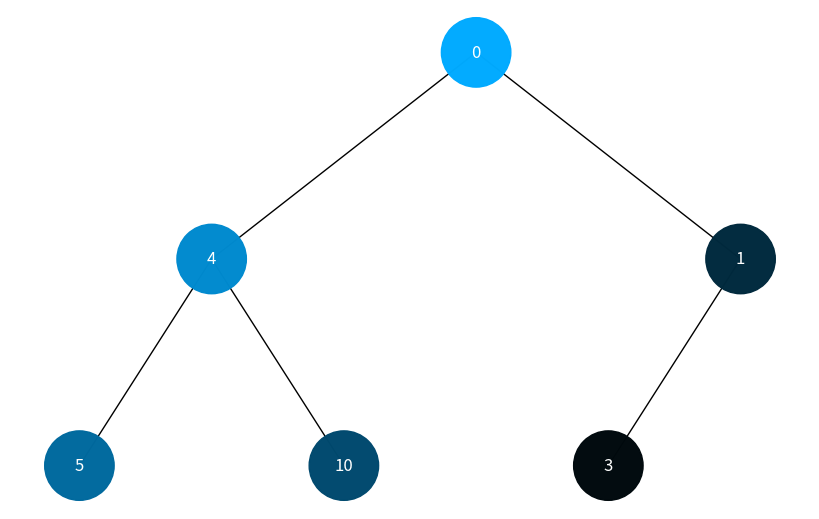
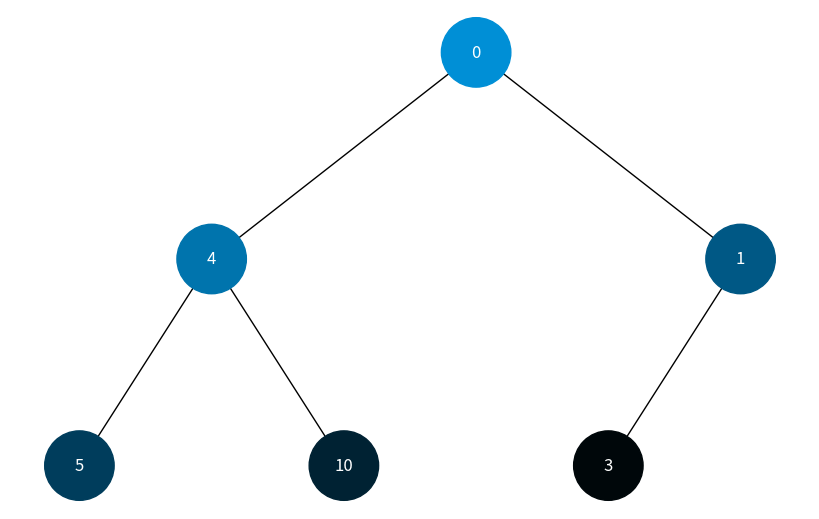

Recreate these plots in Python, in order.
import uuid
import networkx as nx
import matplotlib.pyplot as plt
from collections import deque
from colorsys import hsv_to_rgb

class Node:
    def __init__(self, key, color="skyblue"):
        self.left = None
        self.right = None
        self.val = key
        self.color = color
        self.id = str(uuid.uuid4())

def add_edges(graph, node, pos, x=0, y=0, layer=1):
    if node is not None:
        graph.add_node(node.id, color=node.color, label=node.val)
        if node.left:
            graph.add_edge(node.id, node.left.id)
            l = x - 1 / 2 ** layer
            pos[node.left.id] = (l, y - 1)
            l = add_edges(graph, node.left, pos, x=l, y=y - 1, layer=layer + 1)
        if node.right:
            graph.add_edge(node.id, node.right.id)
            r = x + 1 / 2 ** layer
            pos[node.right.id] = (r, y - 1)
            r = add_edges(graph, node.right, pos, x=r, y=y - 1, layer=layer + 1)
    return graph

def draw_tree(tree_root):
    tree = nx.DiGraph()
    pos = {tree_root.id: (0, 0)}
    tree = add_edges(tree, tree_root, pos)

    colors = [node[1]['color'] for node in tree.nodes(data=True)]
    labels = {node[0]: node[1]['label'] for node in tree.nodes(data=True)}

    plt.figure(figsize=(8, 5))
    nx.draw(tree, pos=pos, labels=labels, arrows=False, node_size=2500, node_color=colors, font_color='white')
    plt.show()

def dfs_with_color_change(node, depth=0, visited=None):
    if visited is None:
        visited = set()

    if node is not None and node not in visited:
        print(f"Visiting Node {node.val}")
        hue = 200.0  # Yellow hue
        saturation = 1.0  # Full saturation
        value = 1.0 - (len(visited) * 0.19)  # Gradually decrease brightness based on traversal order
        alpha = 0.99
        r, g, b = hsv_to_rgb(hue / 360, saturation, value)
        node.color = (r, g, b, alpha)
        visited.add(node)
        dfs_with_color_change(node.left, depth + 1, visited)
        dfs_with_color_change(node.right, depth + 1, visited)
        
def bfs_with_color_change(node):
    if node is None:
        return

    queue = deque([(node, 0)])  # Initialize the queue with the root node and depth 0
    visited = set()  # Keep track of visited nodes
    step = 0  # Counter for BFS steps

    while queue:
        # Increment step counter for each BFS step
        step += 1
        
        current, depth = queue.popleft()  # Dequeue a node and its depth
        if current not in visited:
            print(f"Visiting Node {current.val}")
            hue = 200.0  # Yellow hue
            saturation = 1.0  # Full saturation
            value = 1.0 - (step * 0.16)  # Gradually decrease brightness based on traversal step
            alpha = 1.0
            r, g, b = hsv_to_rgb(hue / 360, saturation, value)
            current.color = (r, g, b, alpha)
            visited.add(current)  # Mark the node as visited
            
            # Enqueue child nodes with increased depth
            if current.left:
                queue.append((current.left, depth + 1))
            if current.right:
                queue.append((current.right, depth + 1))

# Create the tree
root = Node(0)
root.left = Node(4)
root.left.left = Node(5)
root.left.right = Node(10)
root.right = Node(1)
root.right.left = Node(3)

# Приклад роботи
print("Depth-First Search (DFS) with Color Change:")
dfs_with_color_change(root)
draw_tree(root)

# # Reset colors to original for BFS
root.color = "skyblue"
root.left.color = "skyblue"
root.right.color = "skyblue"
root.left.left.color = "skyblue"
root.left.right.color = "skyblue"
root.right.left.color = "skyblue"

print("\nBreadth-First Search (BFS) with Color Change:")
bfs_with_color_change(root)
draw_tree(root)
